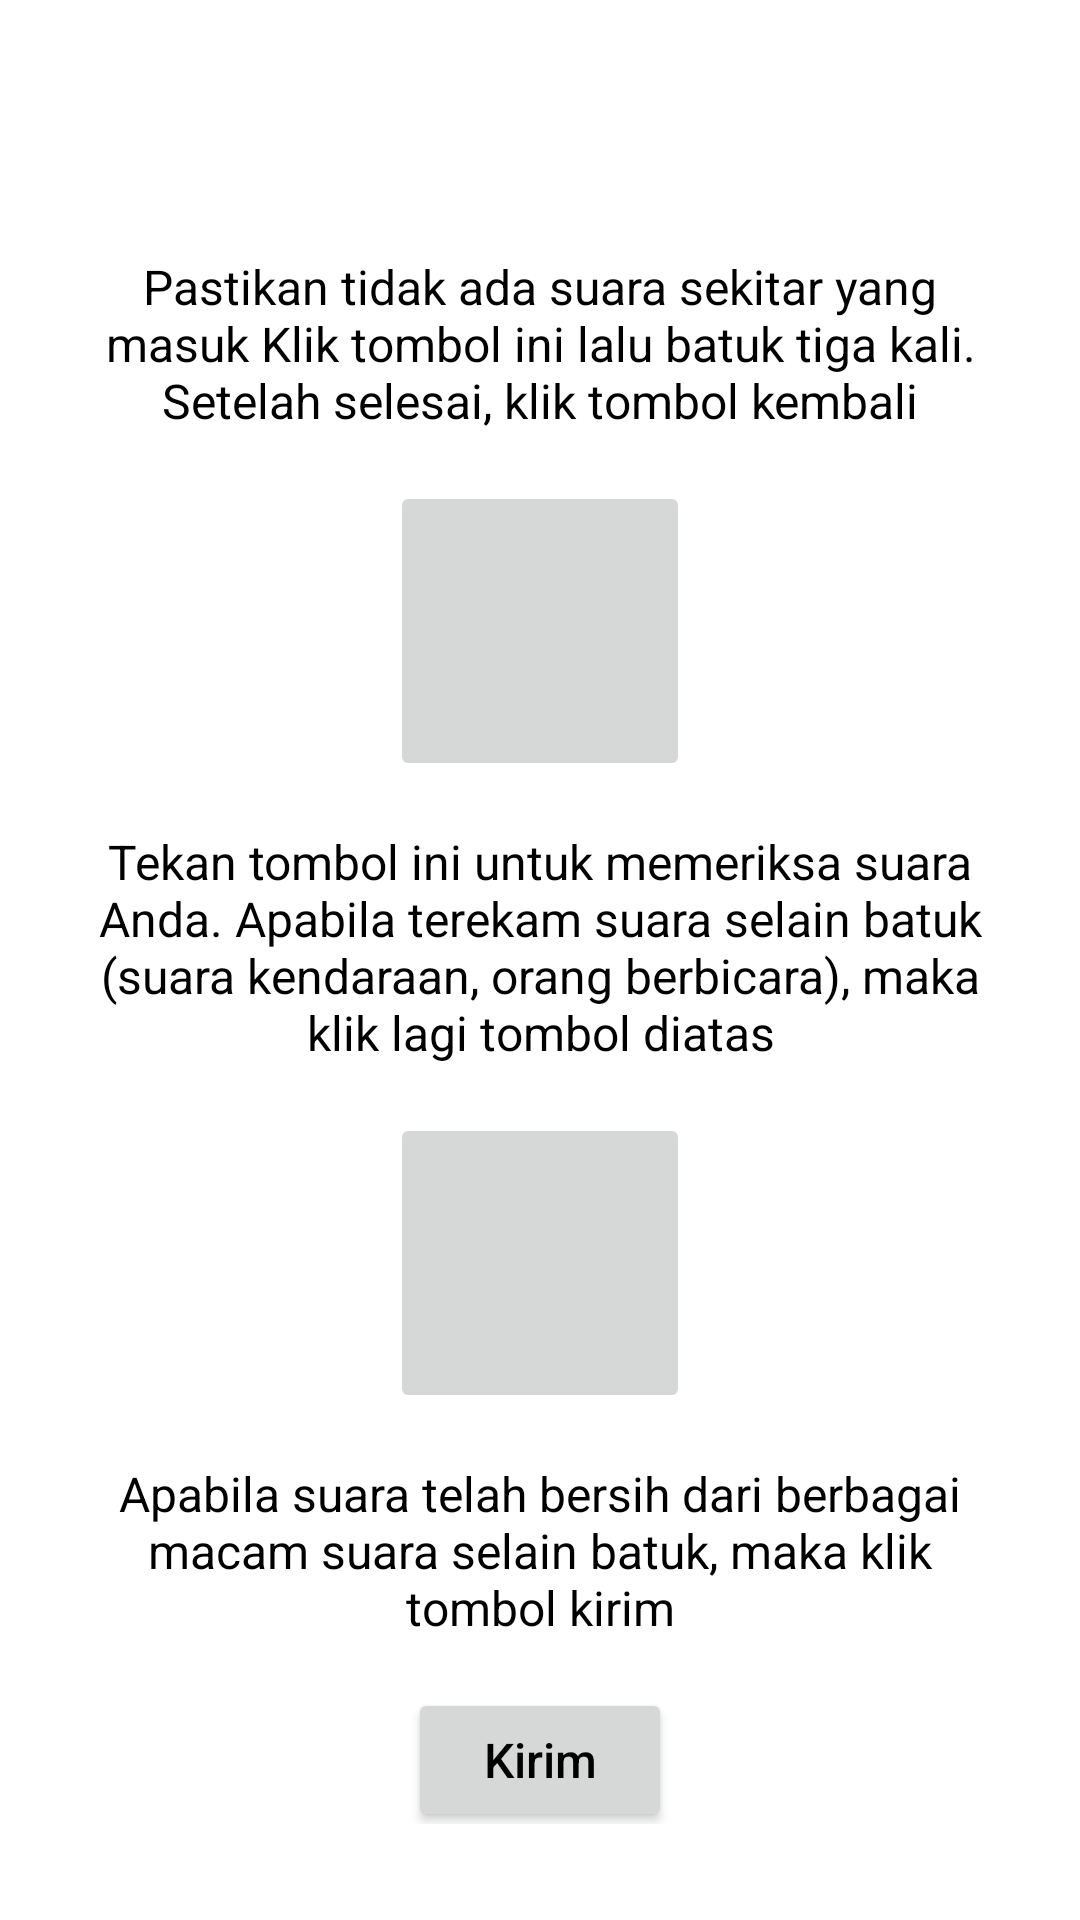

Write the Android layout XML for this screen, with the resource values it uses.
<!-- AndroidManifest.xml: application theme Theme.Covtect19 -->
<!-- res/layout/activity_record_cough.xml -->
<?xml version="1.0" encoding="utf-8"?>
<androidx.constraintlayout.widget.ConstraintLayout xmlns:android="http://schemas.android.com/apk/res/android"
    xmlns:app="http://schemas.android.com/apk/res-auto"
    xmlns:tools="http://schemas.android.com/tools"
    android:layout_width="match_parent"
    android:layout_height="match_parent"
    android:padding="32dp"
    tools:context=".RecordCoughActivity">

    <TextView
        android:id="@+id/tv_record_instruction"
        android:layout_width="match_parent"
        android:layout_height="wrap_content"
        android:text="@string/record_instruction"
        android:textAlignment="center"
        android:textSize="16sp"
        app:layout_constraintBottom_toBottomOf="parent"
        app:layout_constraintEnd_toEndOf="parent"
        app:layout_constraintStart_toStartOf="parent"
        app:layout_constraintTop_toTopOf="parent"
        app:layout_constraintVertical_bias="0.102" />

    <ImageButton
        android:id="@+id/ib_record"
        android:layout_width="100dp"
        android:layout_height="100dp"
        android:layout_marginTop="16dp"
        android:src="@drawable/ic_mic_white_24"
        app:layout_constraintEnd_toEndOf="parent"
        app:layout_constraintStart_toStartOf="parent"
        app:layout_constraintTop_toBottomOf="@id/tv_record_instruction" />

    <TextView
        android:id="@+id/tv_check_instruction"
        android:layout_width="match_parent"
        android:layout_height="wrap_content"
        android:layout_marginTop="16dp"
        android:textAlignment="center"
        android:textSize="16sp"
        android:text="@string/check_instruction"
        app:layout_constraintTop_toBottomOf="@id/ib_record"
        app:layout_constraintStart_toStartOf="parent" />

    <ImageButton
        android:id="@+id/ib_play"
        android:layout_width="100dp"
        android:layout_height="100dp"
        android:layout_marginTop="16dp"
        android:padding="25dp"
        android:src="@drawable/ic_play_arrow_white_24"
        app:layout_constraintEnd_toEndOf="parent"
        app:layout_constraintStart_toStartOf="parent"
        app:layout_constraintTop_toBottomOf="@id/tv_check_instruction" />

    <TextView
        android:id="@+id/tv_send_instruction"
        android:layout_width="match_parent"
        android:layout_height="wrap_content"
        android:layout_marginTop="16dp"
        android:textAlignment="center"
        android:textSize="16sp"
        android:text="@string/send_instruction"
        app:layout_constraintTop_toBottomOf="@id/ib_play"
        app:layout_constraintStart_toStartOf="parent" />

    <Button
        android:id="@+id/btn_kirim"
        style="@style/Button"
        android:layout_width="wrap_content"
        android:layout_height="wrap_content"
        android:text="@string/send"
        android:layout_marginTop="16dp"
        app:layout_constraintTop_toBottomOf="@id/tv_send_instruction"
        app:layout_constraintEnd_toEndOf="parent"
        app:layout_constraintStart_toStartOf="parent" />
</androidx.constraintlayout.widget.ConstraintLayout>
<!-- resources referenced by this layout -->
<resources>
  <string name="check_instruction">Tekan tombol ini untuk memeriksa suara Anda. Apabila terekam suara selain batuk (suara kendaraan, orang berbicara), maka klik lagi tombol diatas</string>
  <string name="record_instruction">Pastikan tidak ada suara sekitar yang masuk Klik tombol ini lalu batuk tiga kali. Setelah selesai, klik tombol kembali</string>
  <string name="send">Kirim</string>
  <string name="send_instruction">Apabila suara telah bersih dari berbagai macam suara selain batuk, maka klik tombol kirim</string>
  <style name="Button">
          <item name="android:textSize">16sp</item>
      </style>
  <style name="Theme.Covtect19" parent="Theme.MaterialComponents.DayNight.DarkActionBar">
          
          <item name="colorPrimary">@color/blue_500</item>
          <item name="colorPrimaryVariant">@color/blue_700</item>
          <item name="colorOnPrimary">@color/white</item>
          
          <item name="colorSecondary">@color/teal_200</item>
          <item name="colorSecondaryVariant">@color/teal_700</item>
          <item name="colorOnSecondary">@color/black</item>
          
          <item name="android:statusBarColor" tools:targetApi="l">?attr/colorPrimaryVariant</item>
          
          <item name="android:textColor">@color/black</item>
          <item name="android:textAllCaps">false</item>
      </style>
  <color name="blue_500">#2D9CDB</color>
  <color name="blue_700">#0068bf</color>
  <color name="white">#FFFFFFFF</color>
  <color name="teal_200">#FF03DAC5</color>
  <color name="teal_700">#FF018786</color>
  <color name="black">#FF000000</color>
</resources>
